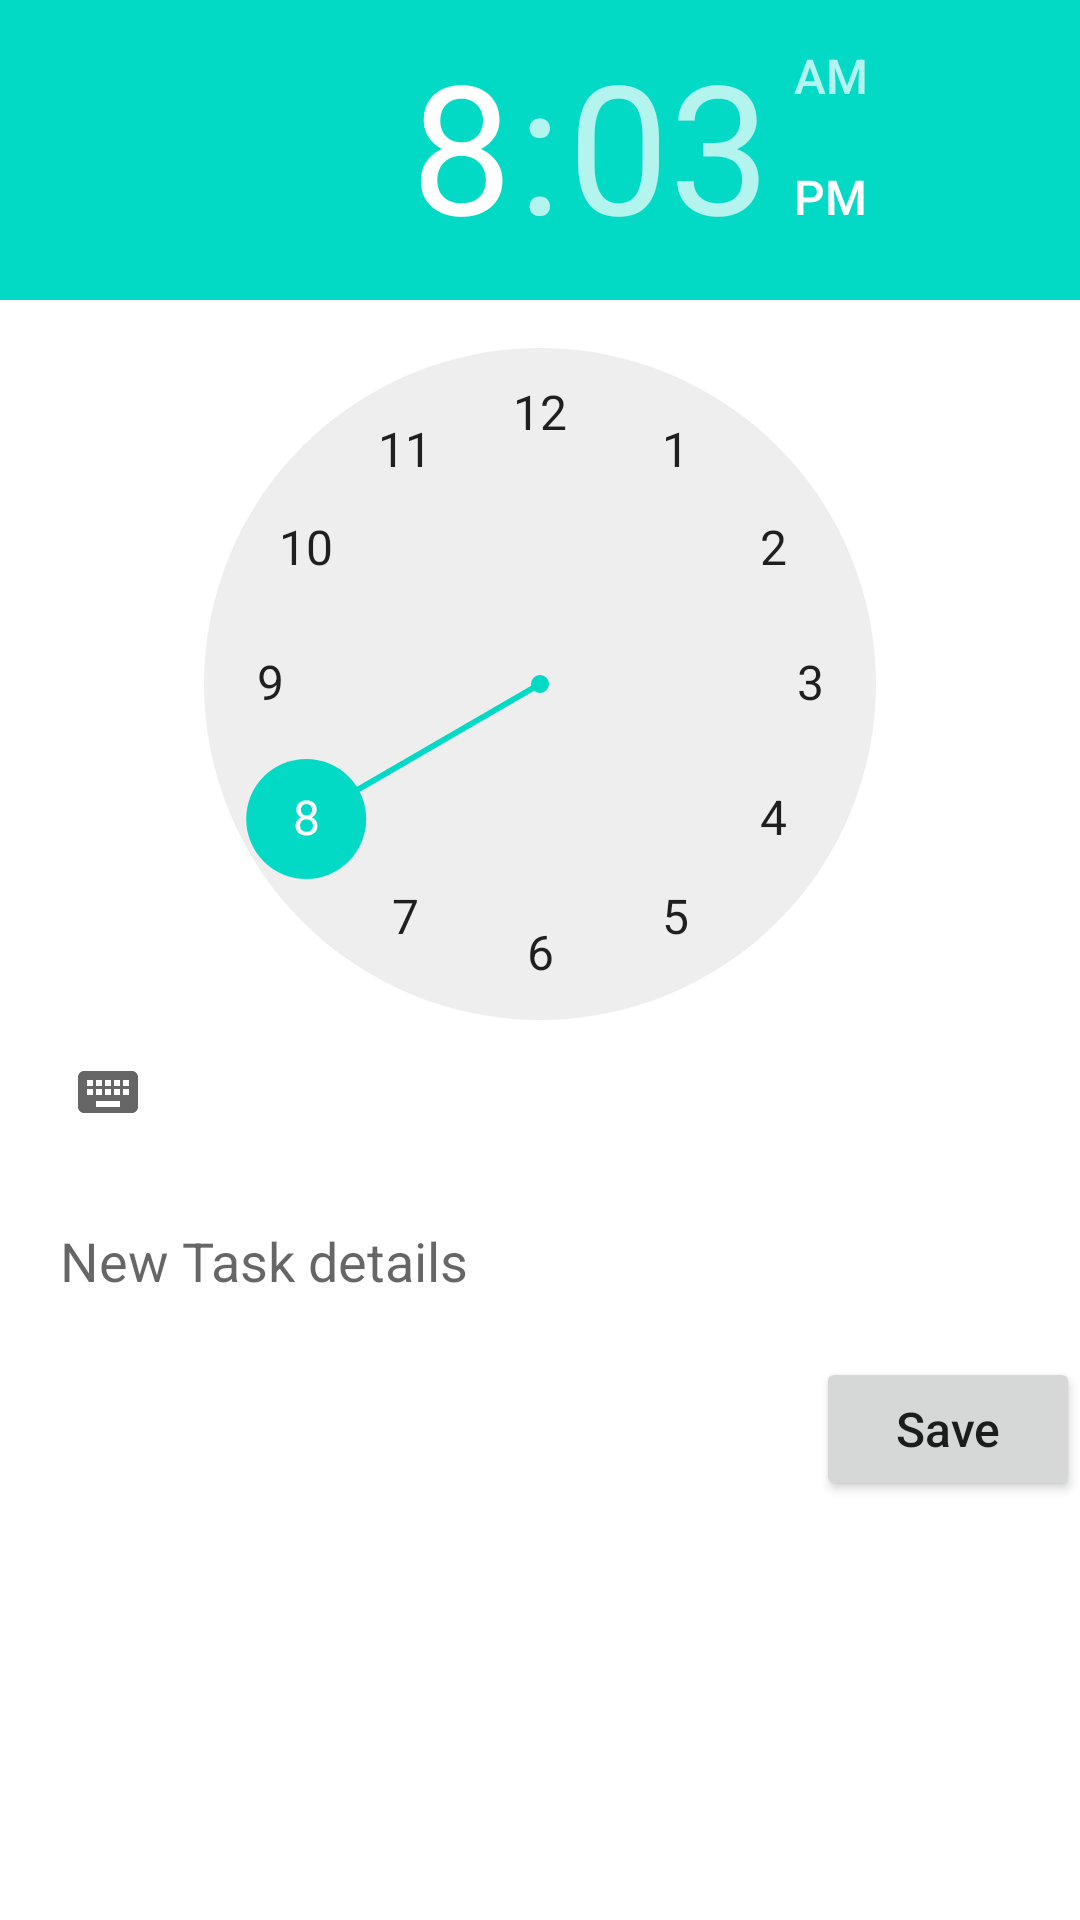

Produce the Android XML layout that renders to this screen, including the resource entries it uses.
<!-- AndroidManifest.xml: application theme Theme.TaskCalendar -->
<!-- res/layout/activity_new_task.xml -->
<?xml version="1.0" encoding="utf-8"?>
<RelativeLayout xmlns:android="http://schemas.android.com/apk/res/android"
    android:layout_width="match_parent"
    android:layout_height="wrap_content">

    <TimePicker
        android:id="@+id/timePicker"
        android:layout_width="wrap_content"
        android:layout_height="wrap_content"
        android:timePickerMode="clock"/>

    <EditText
        android:id="@+id/newTaskText"
        android:layout_width="match_parent"
        android:layout_height="wrap_content"
        android:background="@null"
        android:hint="@string/new_task_details"
        android:layout_below="@+id/timePicker"
        android:padding="20dp"
        android:textAppearance="@style/TextAppearance.AppCompat.Medium" />

    <Button
        android:id="@+id/saveTaskButton"
        android:layout_width="wrap_content"
        android:layout_height="wrap_content"
        android:layout_below="@id/newTaskText"
        android:layout_alignParentEnd="true"
        android:text="@string/saveTaskDetails"
        android:textAllCaps="false"
        android:textSize="16sp"/>
</RelativeLayout>
<!-- resources referenced by this layout -->
<resources>
  <string name="new_task_details">New Task details</string>
  <string name="saveTaskDetails">Save</string>
  <style name="Theme.TaskCalendar" parent="Theme.MaterialComponents.DayNight.DarkActionBar">
          
          <item name="colorPrimary">@color/purple_500</item>
          <item name="colorPrimaryVariant">@color/purple_700</item>
          <item name="colorOnPrimary">@color/white</item>
          
          <item name="colorSecondary">@color/teal_200</item>
          <item name="colorSecondaryVariant">@color/teal_700</item>
          <item name="colorOnSecondary">@color/black</item>
          
          <item name="android:statusBarColor" tools:targetApi="l">?attr/colorPrimaryVariant</item>
          
      </style>
  <color name="purple_500">#FF6200EE</color>
  <color name="purple_700">#FF3700B3</color>
  <color name="white">#FFFFFFFF</color>
  <color name="teal_200">#FF03DAC5</color>
  <color name="teal_700">#FF018786</color>
  <color name="black">#FF000000</color>
</resources>
